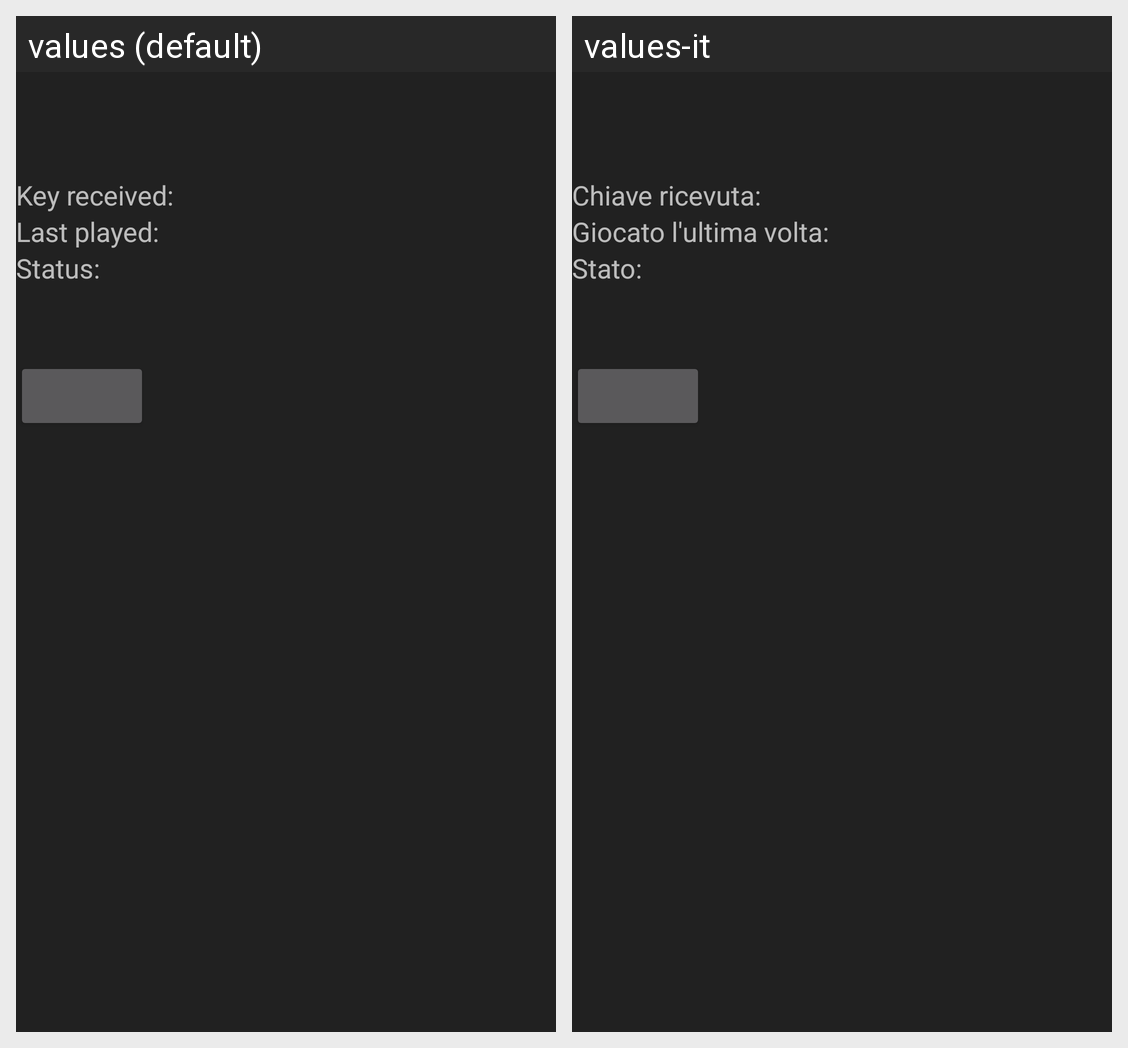

The same Android screen rendered under two of its app's locales, left to right. List the strings drawn on it with the default value and each locale's translation.
Android screen res/layout/frag_pick_party_joined_details.xml rendered under 2 locales, left to right: values (default), values-it. Device: Nexus 5 (rendered at 1080×1920; each locale shown at half size, 540×960, under a caption strip naming it); theme AppTheme.
Strings drawn on this screen, with the default value and each locale's value (text and hints the layout hard-codes, and strings that could not be matched under every locale, appear in the picture but are not listed):

ppa_joinedDetails_createdLabel
  values: Key received:
  values-it: Chiave ricevuta:

ppa_joinedDetails_lastPlayLabel
  values: Last played:
  values-it: Giocato l'ultima volta:

ppa_ownedDetails_currentStateLabel
  values: Status:
  values-it: Stato:
